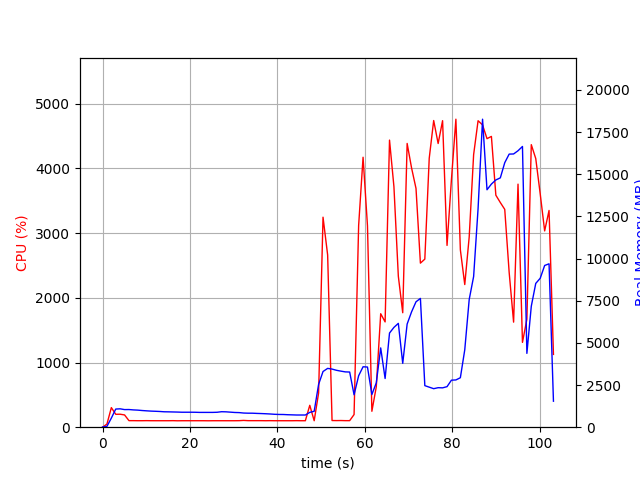

Values plotted in this chart, from the file beside it:
elapsed_time, nproc, cpu, mem_real, mem_virtual
4.315376281738281e-05, 1, 0.0, 10.73, 3192
1.007, 1, 48.7, 49.21, 646.1
2.015, 1, 302.6, 540, 4490
3.023, 1, 199.4, 1076, 5032
4.03, 1, 200.5, 1090, 5032
5.038, 1, 189.6, 1044, 5056
6.046, 1, 101.2, 1047, 5056
7.054, 1, 101.2, 1025, 5056
8.061, 1, 100.2, 1012, 5056
9.068, 1, 100.3, 988.5, 5056
10.07, 1, 101.3, 970.2, 5056
11.08, 1, 100.3, 953.9, 5056
12.09, 1, 100.1, 943.8, 5056
13.1, 1, 100.1, 932.1, 5056
14.11, 1, 100.1, 914, 5056
15.12, 1, 100.1, 910, 5056
16.13, 1, 101.1, 903.2, 5056
17.14, 1, 99.1, 896.8, 5056
18.15, 1, 100.0, 887.7, 5056
19.15, 1, 100.1, 887.7, 5056
20.16, 1, 100.1, 887.7, 5056
21.17, 1, 100.1, 885.8, 5056
22.18, 1, 100.1, 877.7, 5056
23.19, 1, 100.0, 877.7, 5056
24.2, 1, 99.2, 877.7, 5056
25.21, 1, 100.0, 877.7, 5056
26.22, 1, 100.1, 885.7, 5056
27.23, 1, 100.1, 917.6, 5104
28.24, 1, 100.0, 911.4, 5104
29.25, 1, 100.0, 892.1, 5104
30.26, 1, 100.0, 873.2, 5104
31.27, 1, 100.9, 865.5, 5104
32.28, 1, 104.9, 839.2, 5104
33.29, 1, 101.1, 830.7, 5104
34.3, 1, 101.0, 829.8, 5104
35.31, 1, 101.0, 817.7, 5104
36.32, 1, 101.1, 808.8, 5104
37.33, 1, 100.0, 797.5, 5104
38.34, 1, 101.1, 783.5, 5104
39.35, 1, 100.0, 765.2, 5104
40.36, 1, 100.1, 755.5, 5104
41.37, 1, 100.0, 753.1, 5104
42.38, 1, 100.0, 739.7, 5104
43.39, 1, 100.0, 731.7, 5104
44.4, 1, 101.1, 722.8, 5104
45.41, 1, 100.0, 722.8, 5104
46.41, 1, 100.1, 722.4, 5104
47.42, 1, 338.6, 878.8, 5164
48.43, 1, 100.0, 944.4, 5424
49.45, 1, 528.5, 2539, 11856
50.46, 1, 3246, 3301, 11856
51.52, 1, 2662, 3487, 12089
52.52, 1, 103.2, 3446, 12089
53.53, 1, 102.1, 3374, 12089
54.54, 1, 103.1, 3324, 12089
55.55, 1, 101.2, 3279, 12089
56.56, 1, 101.2, 3270, 12089
57.56, 1, 195.5, 1922, 12089
58.61, 1, 3118, 3051, 12283
59.62, 1, 4173, 3583, 12607
... 43 more rows
